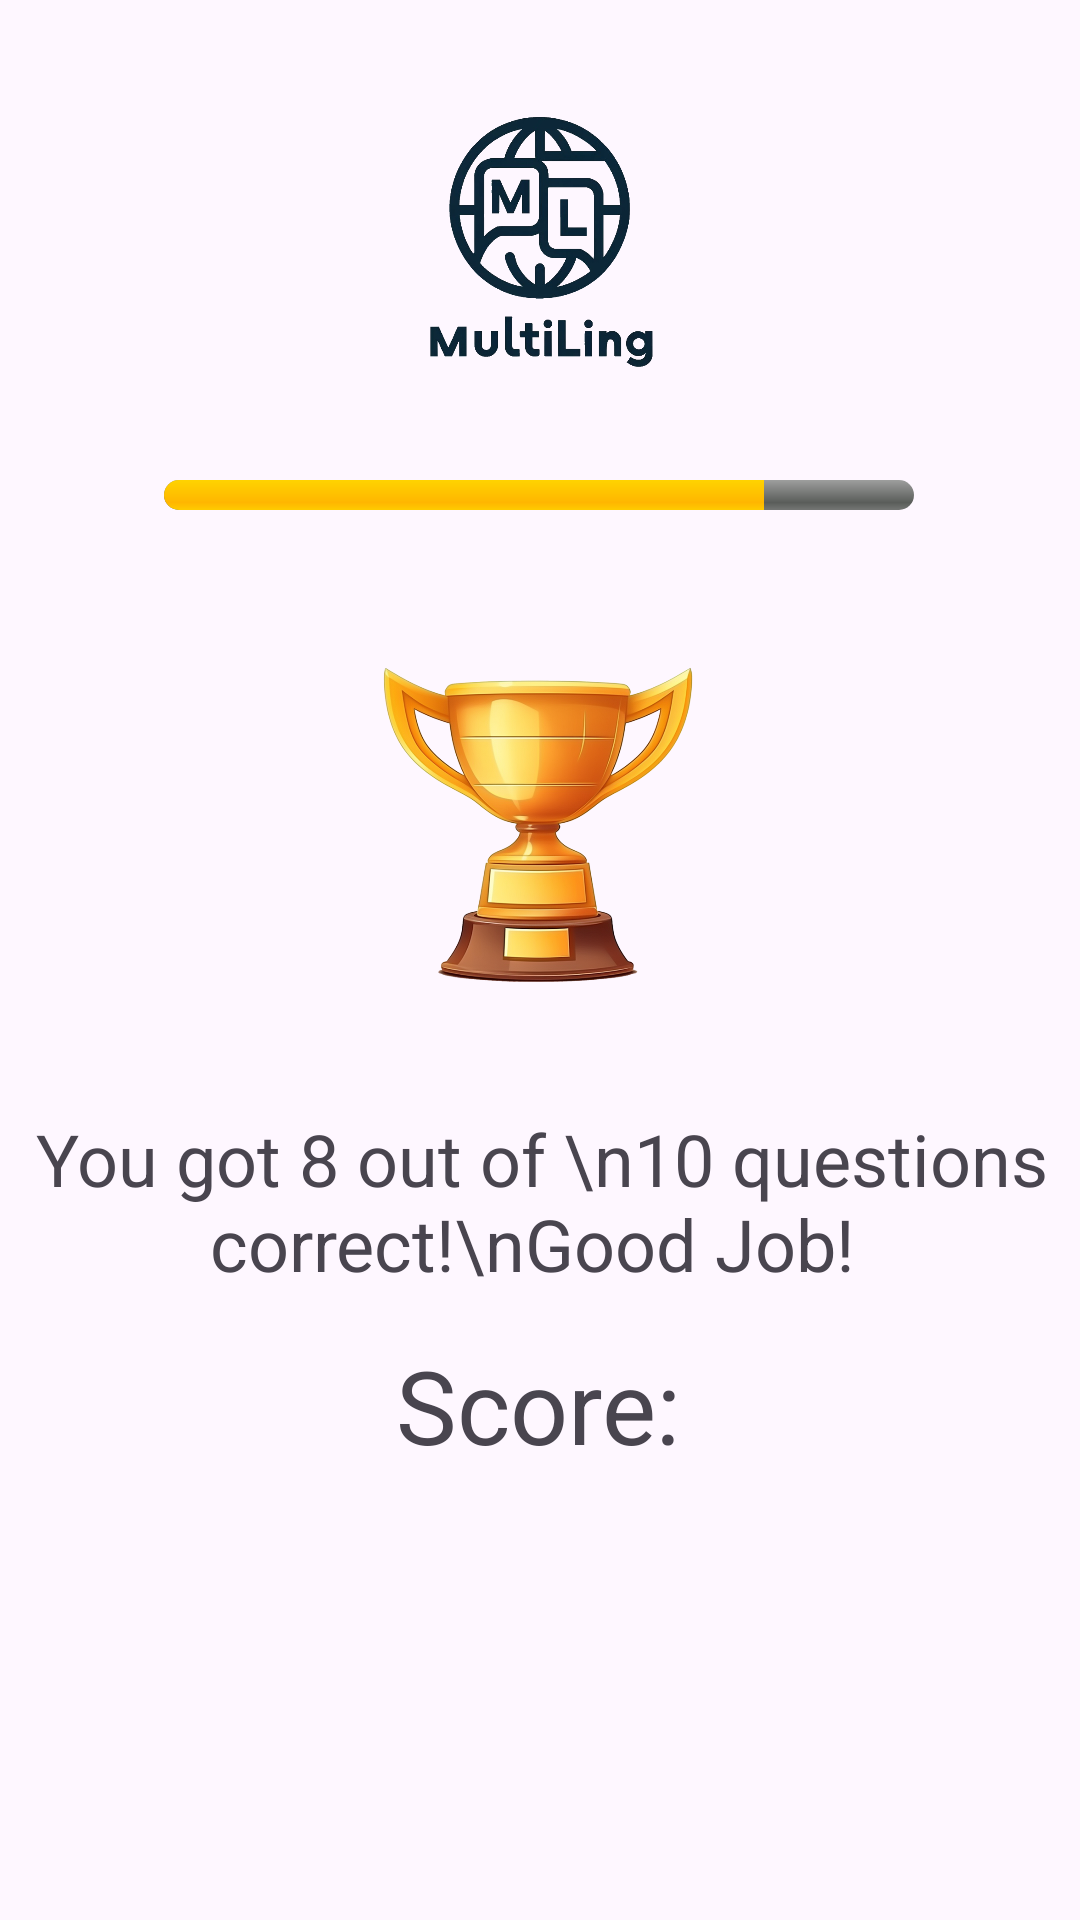

This screen was rendered from an Android layout file. Write that file and the resources it references.
<!-- AndroidManifest.xml: application theme Theme.Multiling -->
<!-- res/layout/activity_result_page.xml -->
<?xml version="1.0" encoding="utf-8"?>
<androidx.constraintlayout.widget.ConstraintLayout xmlns:android="http://schemas.android.com/apk/res/android"
    xmlns:app="http://schemas.android.com/apk/res-auto"
    xmlns:tools="http://schemas.android.com/tools"
    android:id="@+id/main"
    android:layout_width="match_parent"
    android:layout_height="match_parent"
    tools:context=".ResultPage">

    <ImageView
        android:id="@+id/resultLogo"
        android:layout_width="100dp"
        android:layout_height="100dp"
        android:layout_marginTop="30dp"
        android:src="@drawable/multiling_logo_transparent"
        app:layout_constraintEnd_toEndOf="parent"
        app:layout_constraintStart_toStartOf="parent"
        app:layout_constraintTop_toTopOf="parent" />

    <ProgressBar
        android:id="@+id/resultProgressBar"
        style="@android:style/Widget.ProgressBar.Horizontal"
        android:layout_width="250dp"
        android:layout_height="10dp"
        android:layout_marginTop="30dp"
        android:max="10"
        android:progress="8"
        app:layout_constraintEnd_toEndOf="parent"
        app:layout_constraintHorizontal_bias="0.496"
        app:layout_constraintStart_toStartOf="parent"
        app:layout_constraintTop_toBottomOf="@+id/resultLogo" />

    <ImageView
        android:id="@+id/forgotPasswordImage"
        android:layout_width="150dp"
        android:layout_height="150dp"
        android:layout_marginTop="30dp"
        android:src="@drawable/trophy"
        app:layout_constraintEnd_toEndOf="parent"
        app:layout_constraintHorizontal_bias="0.497"
        app:layout_constraintStart_toStartOf="parent"
        app:layout_constraintTop_toBottomOf="@+id/resultProgressBar" />

    <TextView
        android:id="@+id/resultText"
        android:layout_width="wrap_content"
        android:layout_height="wrap_content"
        android:layout_marginStart="30dp"
        android:layout_marginTop="20dp"
        android:layout_marginEnd="30dp"
        android:text="You got 8 out of \n10 questions correct!\nGood Job! "
        android:textAlignment="center"
        android:textSize="24sp"
        app:layout_constraintEnd_toEndOf="parent"
        app:layout_constraintHorizontal_bias="0.497"
        app:layout_constraintStart_toStartOf="parent"
        app:layout_constraintTop_toBottomOf="@+id/forgotPasswordImage" />

    <TextView
        android:id="@+id/resultText2"
        android:layout_width="wrap_content"
        android:layout_height="wrap_content"
        android:layout_marginTop="15dp"
        android:text="Score:"
        android:textAlignment="center"
        android:textSize="34sp"
        app:layout_constraintEnd_toEndOf="parent"
        app:layout_constraintHorizontal_bias="0.498"
        app:layout_constraintStart_toStartOf="parent"
        app:layout_constraintTop_toBottomOf="@+id/resultText" />

    <ImageView
        android:id="@+id/resultImage"
        android:layout_width="200dp"
        android:layout_height="200dp"
        android:layout_marginTop="30dp"
        android:layout_marginBottom="30dp"
        android:src="@drawable/stars"
        app:layout_constraintBottom_toBottomOf="parent"
        app:layout_constraintEnd_toEndOf="parent"
        app:layout_constraintStart_toStartOf="parent"
        app:layout_constraintTop_toBottomOf="@+id/resultText2" />

</androidx.constraintlayout.widget.ConstraintLayout>
<!-- resources referenced by this layout -->
<resources>
  <!-- drawable multiling_logo_transparent: png bitmap (drawable, 140226 bytes) -->
  <!-- drawable trophy: webp bitmap (drawable, 252120 bytes) -->
  <style name="Theme.Multiling" parent="Base.Theme.Multiling" />
  <style name="Base.Theme.Multiling" parent="Theme.Material3.DayNight.NoActionBar">
          
          
      </style>
</resources>
